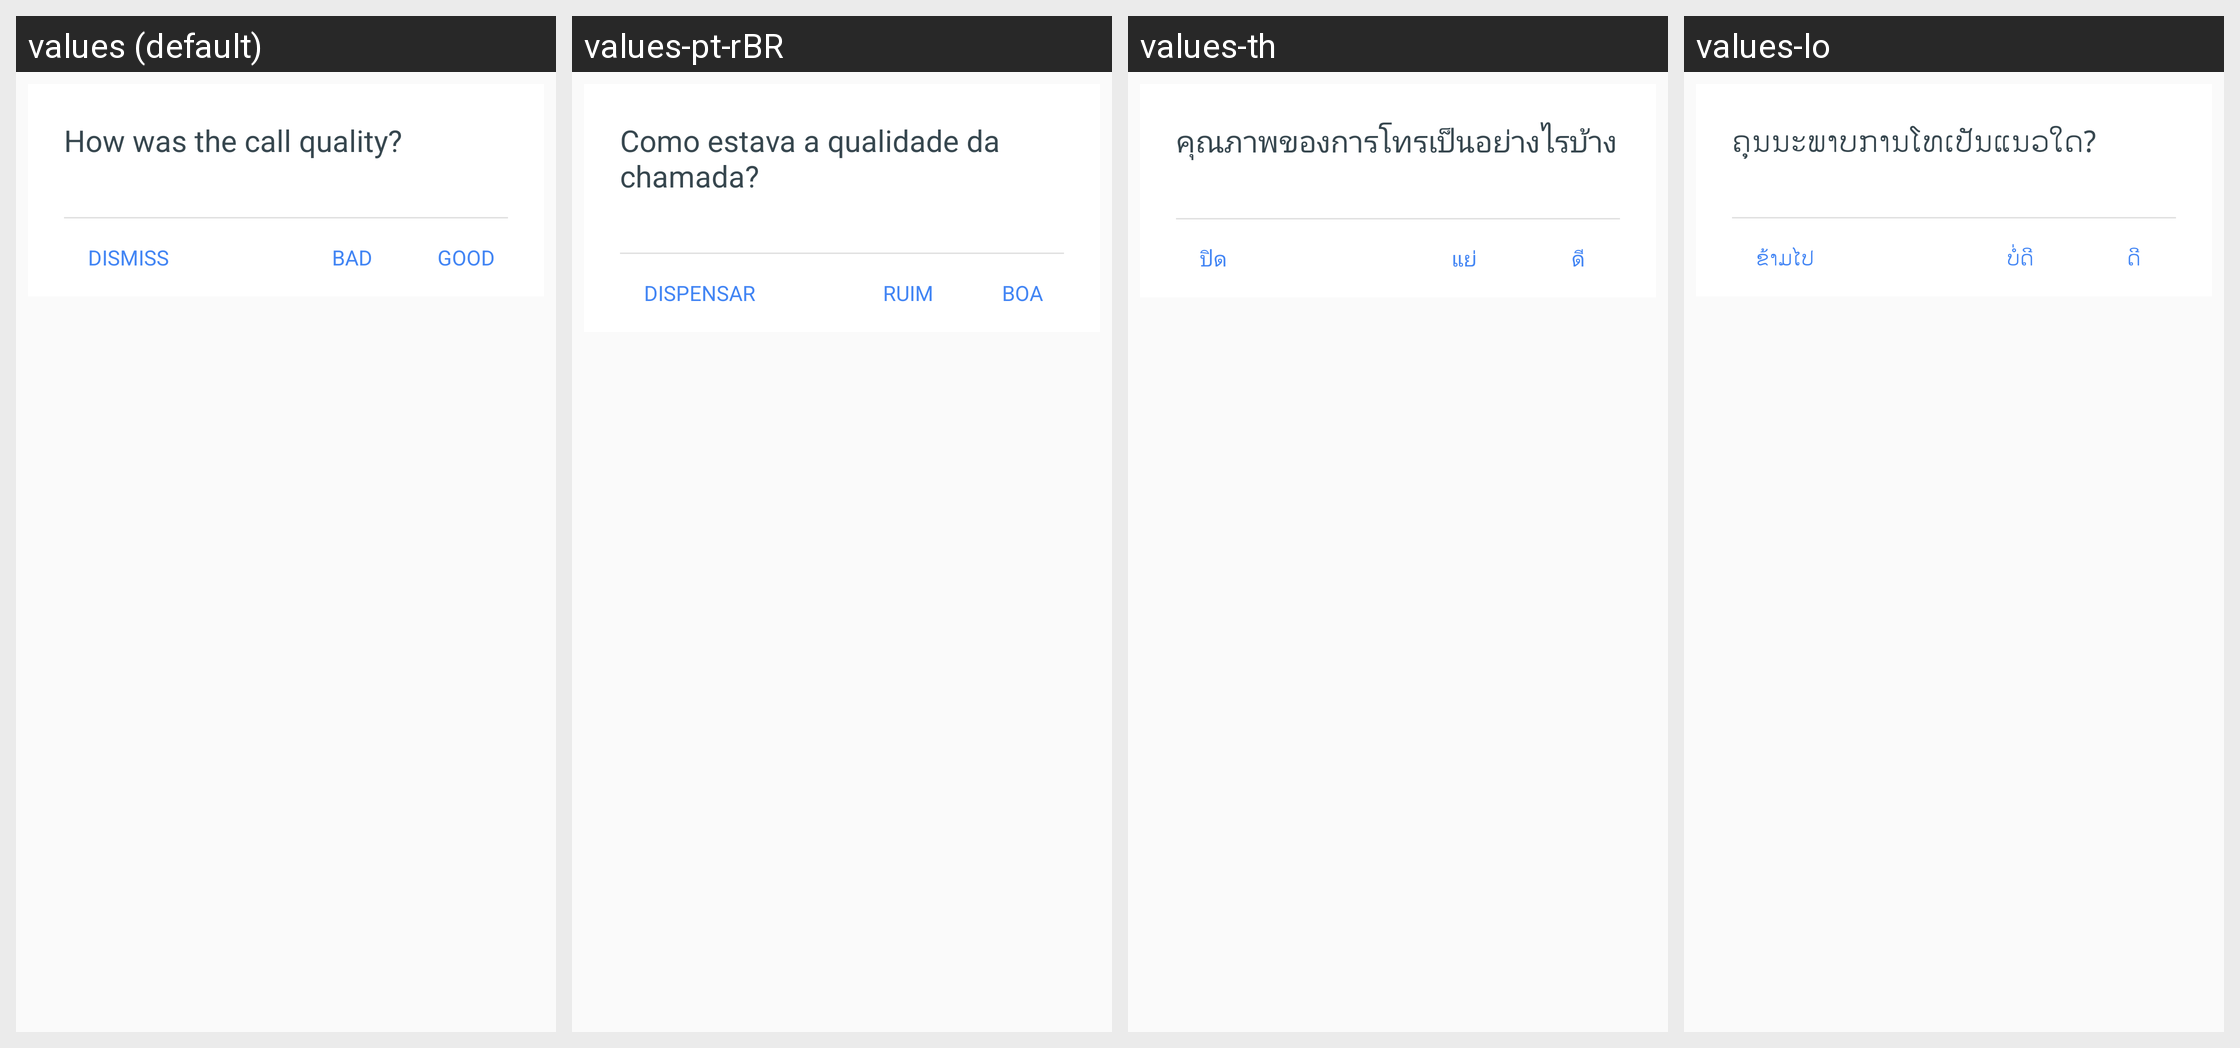

Translations of the strings shown on this Android screen, per locale in the grid:
Android screen res/layout/fragment_call_feedback_horizontal.xml rendered under 4 locales, left to right: values (default), values-pt-rBR, values-th, values-lo. Device: Nexus 5 (rendered at 1080×1920; each locale shown at half size, 540×960, under a caption strip naming it); theme Theme.MaterialComponents.DayNight.NoActionBar.
Other locales in the repository, not shown: values-af, values-am, values-ar, values-ar-rXB, values-az, values-bg, values-bn, values-ca, values-cs, values-da, values-de, values-de-rCH, values-el, values-en-rAU, values-en-rCA, values-en-rGB, values-en-rIE, values-en-rXA, values-en-rXC, values-es, values-es-rHN, values-es-rUS, values-et, values-eu, values-fa, values-fi, values-fil, values-fr, values-fr-rCA, values-fr-rCH, values-gl, values-gsw, values-gu, values-he, values-hi, values-hr, values-hu, values-hy, values-id, values-in, values-is, values-it, values-iw, values-ja, values-ka, values-kk, values-km, values-kn, values-ko, values-ky, values-lt, values-lv, values-mk, values-ml, values-mn, values-mr, values-ms, values-my, values-nb, values-ne, values-nl, values-no, values-pa, values-pl, values-pt, values-pt-rPT, values-ro, values-ru, values-si, values-sk, values-sl, values-sq, values-sr, values-sv, values-sw, values-ta, values-te, values-tl, values-tr, values-uk, values-ur, values-uz, values-vi, values-zh, values-zh-rCN, values-zh-rHK, values-zh-rTW, values-zu.
Strings drawn on this screen, with the default value and each locale's value (text and hints the layout hard-codes, and strings that could not be matched under every locale, appear in the picture but are not listed):

call_rating_fragment_title
  values: How was the call quality?
  values-pt-rBR: Como estava a qualidade da chamada?
  values-th: คุณภาพของการโทรเป็นอย่างไรบ้าง
  values-lo: ຄຸນນະພາບການໂທເປັນແນວໃດ?

call_rating_fragment_rating_dismiss
  values: DISMISS
  values-pt-rBR: DISPENSAR
  values-th: ปิด
  values-lo: ຂ້າມໄປ

call_rating_fragment_rating_bad
  values: BAD
  values-pt-rBR: RUIM
  values-th: แย่
  values-lo: ບໍ່ດີ

call_rating_fragment_rating_good
  values: GOOD
  values-pt-rBR: BOA
  values-th: ดี
  values-lo: ດີ
